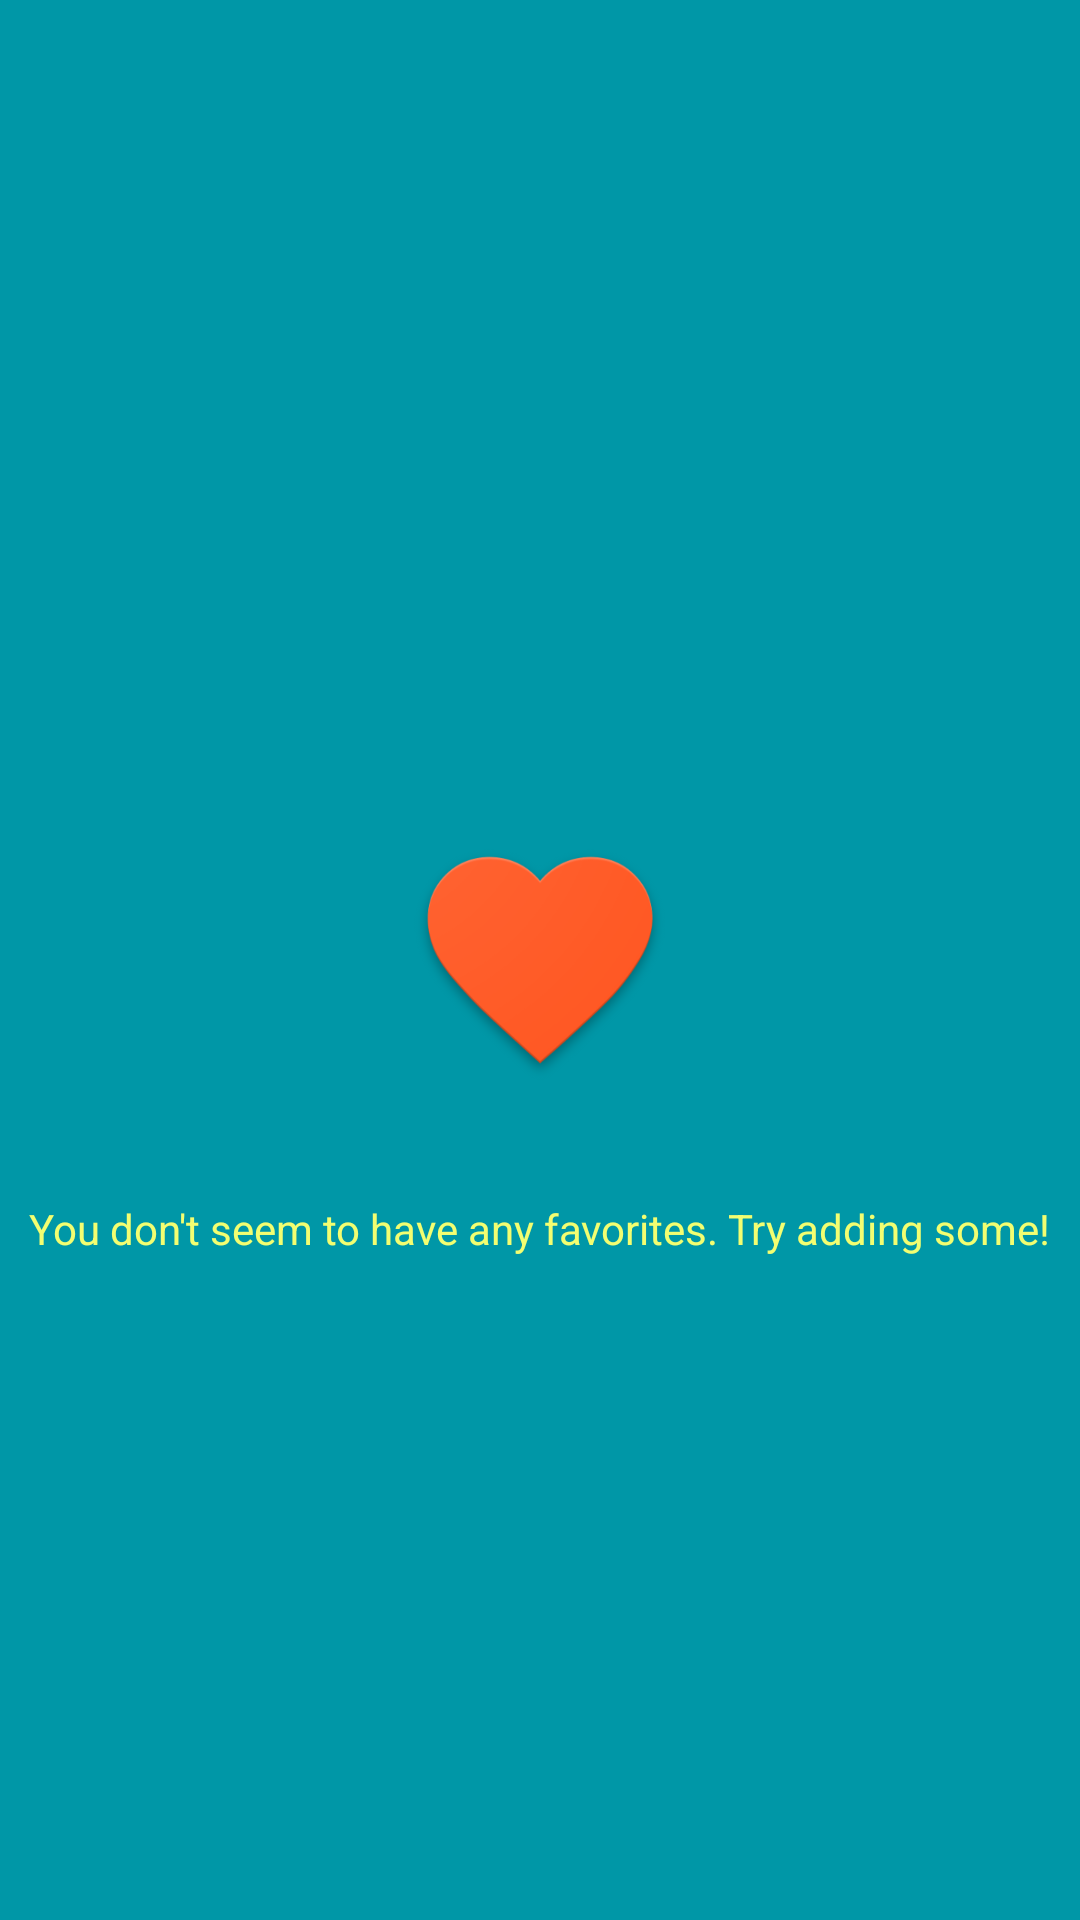

This screen was rendered from an Android layout file. Write that file and the resources it references.
<!-- AndroidManifest.xml: application theme MyMaterialTheme -->
<!-- res/layout/activity_favorites.xml -->
<?xml version="1.0" encoding="utf-8"?>
<RelativeLayout xmlns:android="http://schemas.android.com/apk/res/android"
    xmlns:app="http://schemas.android.com/apk/res-auto"
    xmlns:tools="http://schemas.android.com/tools"
    android:layout_width="match_parent"
    android:layout_height="match_parent"
    tools:context="com.companyname.moviecat.fragments.FavoritesFragment">


    <android.support.v7.widget.RecyclerView
        android:id="@+id/favoritesRecyclerView"
        android:layout_width="match_parent"
        android:layout_height="match_parent"/>

    <include layout="@layout/no_favorites"/>

</RelativeLayout>
<!-- res/layout/no_favorites.xml (included above) -->
<?xml version="1.0" encoding="utf-8"?>
<RelativeLayout xmlns:android="http://schemas.android.com/apk/res/android"
    android:orientation="vertical" android:layout_width="match_parent"
    android:background="@color/colorPrimaryDark"
    android:layout_below="@+id/favoritesToolbar"
    android:id="@+id/favoritesNoFavoritesContainer"
    android:layout_height="match_parent">

    <ImageView
        android:src="@drawable/heart_large"
        android:layout_width="128dp"
        android:id="@+id/favoritesHeart"
        android:layout_centerInParent="true"
        android:layout_margin="8dp"
        android:layout_height="128dp" />

    <TextView
        android:layout_below="@+id/favoritesHeart"
        android:textColor="@color/onboardingBackground"
        android:layout_margin="8dp"
        android:gravity="center"
        android:layout_centerHorizontal="true"
        android:text="@string/no_favorites"
        android:layout_width="wrap_content"
        android:layout_height="wrap_content" />

</RelativeLayout>
<!-- resources referenced by this layout -->
<resources>
  <color name="colorPrimaryDark">#0097a7</color>
  <color name="onboardingBackground">#f2fe71</color>
  <!-- drawable heart_large: png bitmap (drawable, 35401 bytes) -->
  <string name="no_favorites">You don\'t seem to have any favorites. Try adding some!</string>
  <style name="MyMaterialTheme" parent="MyMaterialTheme.Base">
  
      </style>
  <style name="MyMaterialTheme.Base" parent="Theme.AppCompat.Light.DarkActionBar">
          <item name="windowNoTitle">true</item>
          <item name="windowActionBar">false</item>
          <item name="colorPrimary">@color/colorPrimary</item>
          <item name="colorPrimaryDark">@color/colorPrimaryDark</item>
          <item name="colorAccent">@color/colorAccent</item>
      </style>
  <color name="colorPrimary">#00bcd4</color>
  <color name="colorAccent">#E91E63</color>
</resources>
